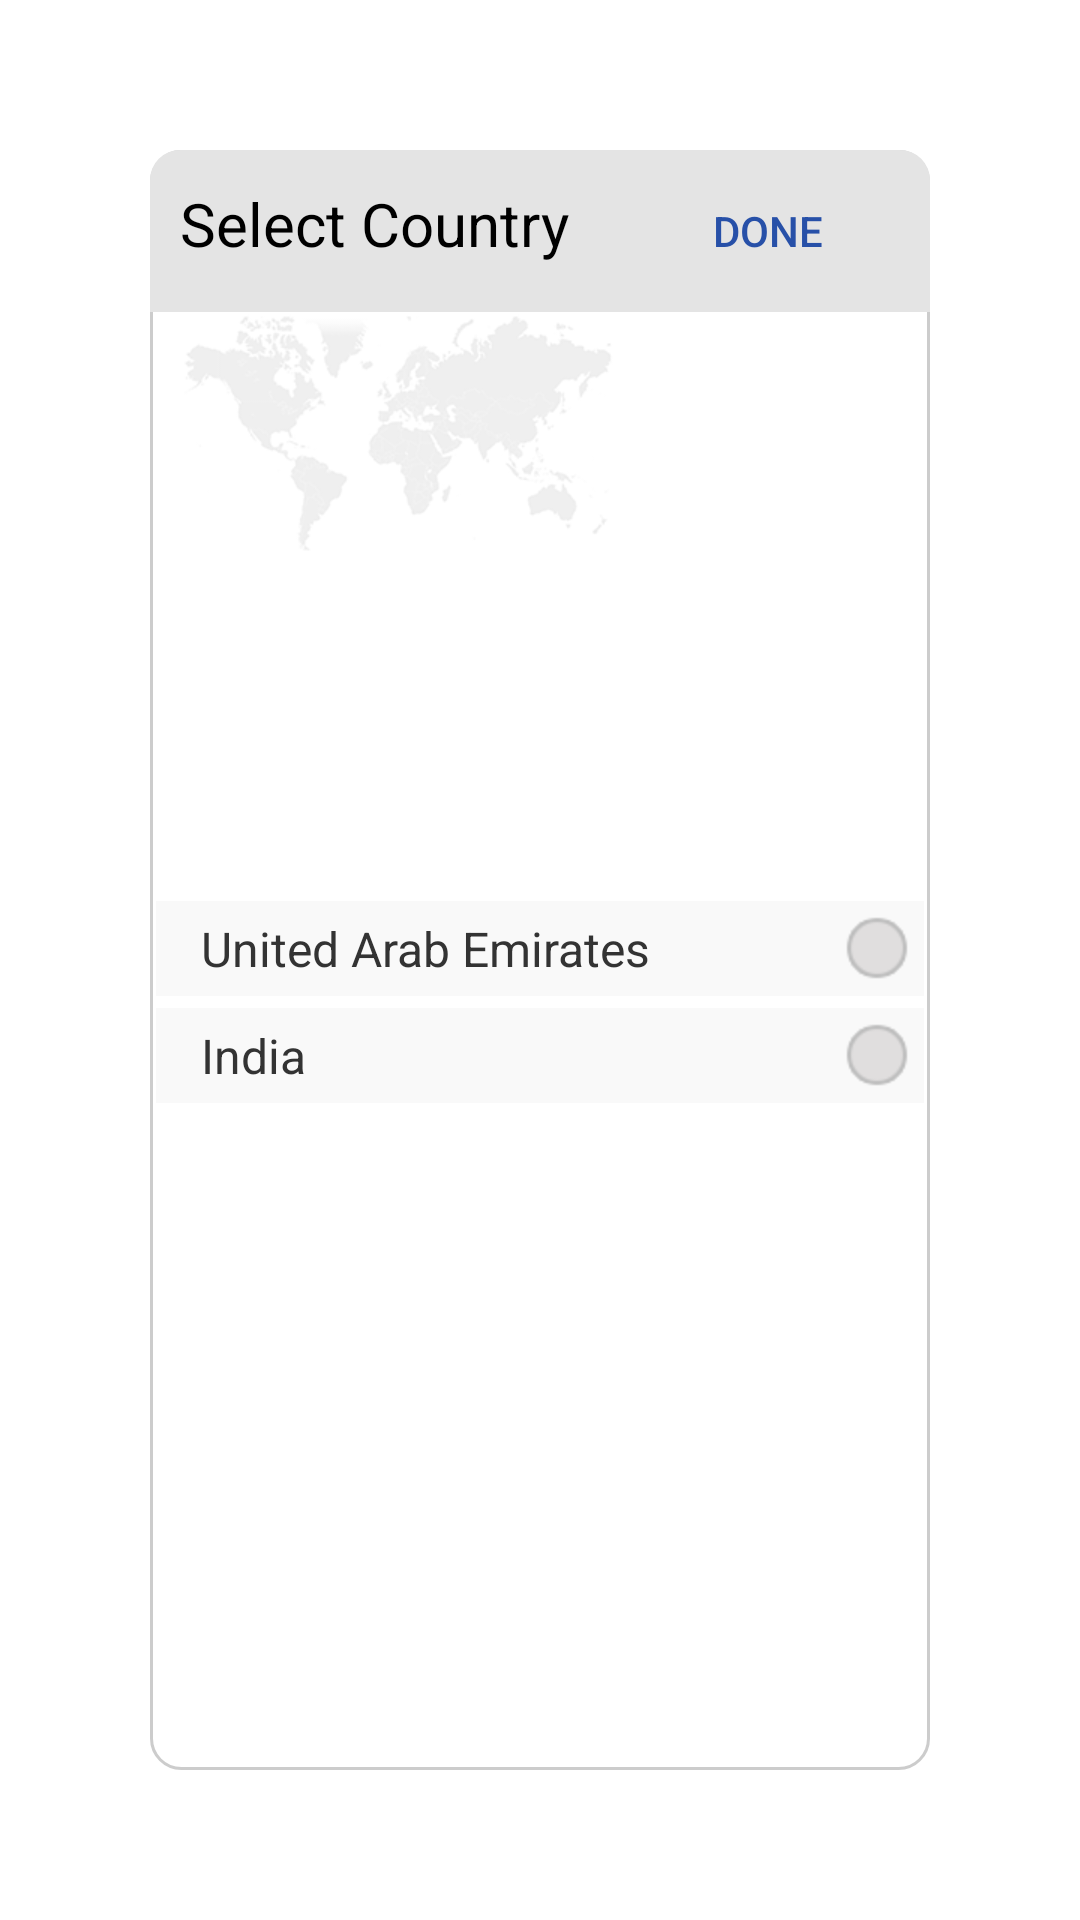

Reconstruct the res/layout file that produces this screen, plus the resources it refers to.
<!-- AndroidManifest.xml: application theme AppTheme -->
<!-- res/layout/activity_select_country.xml -->
<?xml version="1.0" encoding="utf-8"?>
<LinearLayout xmlns:android="http://schemas.android.com/apk/res/android"
    xmlns:tools="http://schemas.android.com/tools"
    android:layout_width="match_parent"
    android:layout_height="match_parent"
    android:background="#ffffff"
    android:gravity="center_vertical|center_horizontal"
    android:orientation="vertical"
    android:padding="50dp"
    tools:context="com.carlorry.app.SelectCountry">


    <LinearLayout
        android:layout_width="match_parent"
        android:layout_height="match_parent"
        android:background="@drawable/theme_frame_border_c1"
        android:orientation="vertical"
        android:weightSum="1">


        <LinearLayout
            android:layout_width="match_parent"
            android:layout_height="wrap_content"
            android:background="@drawable/theme_frame_border_c2"
            android:orientation="horizontal"
            android:paddingBottom="3dp"
            android:paddingLeft="10dp"
            android:paddingRight="10dp"
            android:paddingTop="3dp"
            android:weightSum="1">

            <TextView
                android:id="@+id/textView"
                android:layout_width="wrap_content"
                android:layout_height="wrap_content"
                android:layout_weight="1"
                android:text="@string/SelectCountry"
                android:textColor="@android:color/black"
                android:textSize="20sp" />

            <Button
                android:id="@+id/button"
                style="@android:style/Holo.Light.ButtonBar"
                android:layout_width="wrap_content"
                android:layout_height="wrap_content"
                android:background="@drawable/theme_button_square2"
                android:paddingBottom="0dp"
                android:paddingLeft="2dp"
                android:paddingRight="2dp"
                android:paddingTop="0dp"
                android:textColor="#2750a8"
                android:text="@string/Done" />

        </LinearLayout>

        <LinearLayout
            android:layout_width="match_parent"
            android:layout_height="0dp"
            android:layout_marginLeft="5dp"
            android:layout_marginRight="5dp"
            android:layout_weight=".4"
            android:orientation="horizontal">

            <ImageView
                android:layout_width="wrap_content"
                android:layout_height="wrap_content"
                android:src="@drawable/bg_maps"/>

        </LinearLayout>

        <LinearLayout
            android:layout_width="match_parent"
            android:layout_height="0dp"
            android:layout_weight=".6"
            android:orientation="vertical">

            <LinearLayout
                android:layout_width="match_parent"
                android:layout_height="wrap_content"
                android:padding="5dp"
                android:orientation="horizontal"
                android:background="#f9f9f9"
                android:layout_margin="2dp"
                android:gravity="center_vertical">

                <ImageView
                    android:layout_width="wrap_content"
                    android:layout_height="wrap_content"
                    android:id="@+id/imageView2"
                    android:src="@drawable/uae_flag"/>

                <TextView
                    android:layout_width="wrap_content"
                    android:layout_height="wrap_content"
                    android:layout_weight="1"
                    android:text="@string/uae"
                    android:paddingLeft="10dp"
                    android:textColor="#333333"
                    android:layout_gravity="center_vertical"
                    android:textSize="16sp" />

                <RadioButton
                    android:layout_width="wrap_content"
                    android:layout_height="wrap_content"
                    android:background="@drawable/radio_button_style1"
                    android:button="@android:color/transparent"
                    android:id="@+id/radioButton" />


            </LinearLayout>

            <LinearLayout
                android:layout_width="match_parent"
                android:layout_height="wrap_content"
                android:padding="5dp"
                android:orientation="horizontal"
                android:background="#f9f9f9"
                android:layout_margin="2dp"
                android:gravity="center_vertical">

                <ImageView
                    android:layout_width="wrap_content"
                    android:layout_height="wrap_content"
                    android:src="@drawable/india_flag"/>

                <TextView
                    android:layout_width="wrap_content"
                    android:layout_height="wrap_content"
                    android:layout_weight="1"
                    android:text="@string/india"
                    android:paddingLeft="10dp"
                    android:textColor="#333333"
                    android:layout_gravity="center_vertical"
                    android:textSize="16sp" />

                <RadioButton
                    android:layout_width="wrap_content"
                    android:layout_height="wrap_content"
                    android:background="@drawable/radio_button_style1"
                    android:button="@android:color/transparent"
                    android:id="@+id/radioButtonIndia" />


            </LinearLayout>



        </LinearLayout>


    </LinearLayout>

</LinearLayout>
<!-- resources referenced by this layout -->
<resources>
  <!-- drawable bg_maps: png bitmap (drawable, 49318 bytes) -->
  <!-- drawable radio_button_style1 (drawable) -->
  <selector xmlns:android="http://schemas.android.com/apk/res/android" >
      <item
          android:drawable="@drawable/radio_blank"
          android:state_checked="true"
          android:state_pressed="true" />
      <item
          android:drawable="@drawable/radio_selected"
          android:state_pressed="true" />
      <item
          android:drawable="@drawable/radio_selected"
          android:state_checked="true" />
      <item
          android:drawable="@drawable/radio_blank" />
  </selector>
  <!-- drawable theme_button_square2 (drawable) -->
  <?xml version="1.0" encoding="utf-8"?>
  <selector xmlns:android="http://schemas.android.com/apk/res/android">
      <item android:state_pressed="false" >
          <shape android:shape="rectangle">
              <solid android:color="@android:color/transparent"/>
              <stroke android:width="1dp" android:color="@android:color/transparent" />
          </shape>
      </item>
      <item android:state_pressed="true">
          <shape android:shape="rectangle">
              <solid android:color="@android:color/transparent" />
              <stroke android:width="1dp" android:color="@android:color/transparent" />
          </shape>
      </item>
  </selector>
  <!-- drawable theme_frame_border_c1 (drawable) -->
  <?xml version="1.0" encoding="utf-8"?>
  <shape xmlns:android="http://schemas.android.com/apk/res/android">
      <solid android:color="#ffffff"/>
      <stroke android:width="1dp" android:color="#cccccc" />
      <corners android:radius="10dp"/>
  </shape>
  <!-- drawable theme_frame_border_c2 (drawable) -->
  <?xml version="1.0" encoding="utf-8"?>
  <shape xmlns:android="http://schemas.android.com/apk/res/android">
      <solid android:color="#e4e4e4"/>
      <corners android:topLeftRadius="10dp" android:topRightRadius="10dp" android:bottomLeftRadius="0dp" android:bottomRightRadius="0dp" android:radius="0dp" />
  </shape>
  <string name="Done">Done</string>
  <string name="SelectCountry">Select Country</string>
  <string name="india">India</string>
  <string name="uae">United Arab Emirates</string>
  <style name="AppTheme" parent="Theme.AppCompat.Light.DarkActionBar">
          
          <item name="colorPrimary">@color/colorPrimary</item>
          <item name="colorPrimaryDark">@color/colorPrimaryDark</item>
          <item name="colorAccent">@color/colorAccent</item>
      </style>
  <!-- drawable radio_blank: png bitmap (drawable-hdpi, 3492 bytes) -->
  <!-- drawable radio_selected: png bitmap (drawable, 4028 bytes) -->
  <color name="colorPrimary">#1383c7</color>
  <color name="colorPrimaryDark">#0079c2</color>
  <color name="colorAccent">#FF4081</color>
</resources>
